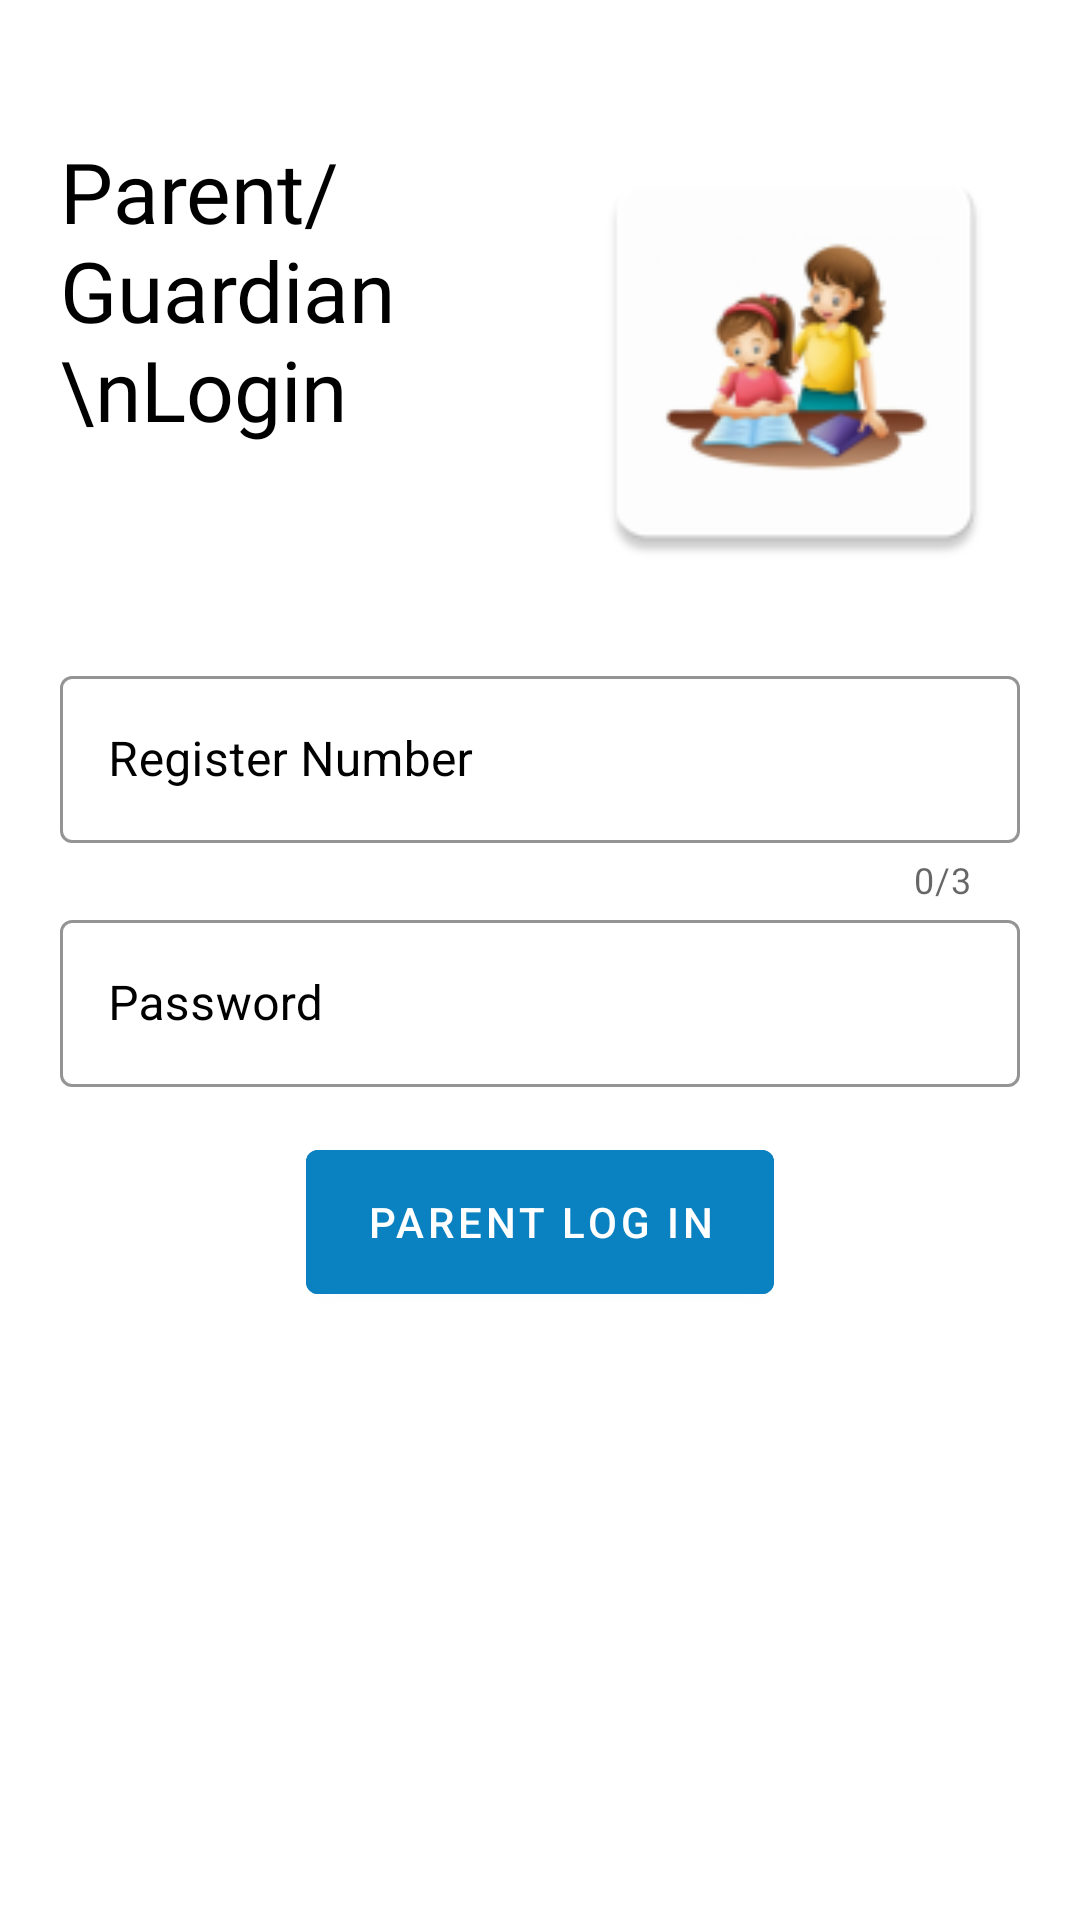

Produce the Android XML layout that renders to this screen, including the resource entries it uses.
<!-- AndroidManifest.xml: application theme Theme.StudentParentApp -->
<!-- res/layout/activity_parent_login2.xml -->
<?xml version="1.0" encoding="utf-8"?>
<androidx.constraintlayout.widget.ConstraintLayout xmlns:android="http://schemas.android.com/apk/res/android"
    xmlns:app="http://schemas.android.com/apk/res-auto"
    xmlns:tools="http://schemas.android.com/tools"
    android:background="@color/white"
    android:layout_width="match_parent"
    android:layout_height="match_parent">

  <LinearLayout
      android:layout_width="match_parent"
      android:layout_height="wrap_content"
      android:orientation="vertical"
      android:padding="20dp"
      app:layout_constraintEnd_toEndOf="parent"
      app:layout_constraintHorizontal_bias="0.0"
      app:layout_constraintStart_toStartOf="parent"
      app:layout_constraintTop_toTopOf="parent">

    <FrameLayout
        android:layout_width="match_parent"
        android:layout_height="match_parent"
        android:layout_marginTop="25dp"
        android:layout_marginBottom="25dp">

      <androidx.constraintlayout.widget.ConstraintLayout
          android:layout_width="match_parent"
          android:layout_height="match_parent">

        <TextView
            android:id="@+id/textView"
            android:layout_width="0dp"
            android:layout_height="wrap_content"
            android:fontFamily="@font/seguisb"
            android:text="Parent/Guardian \nLogin"
            android:textColor="@color/black"
            android:textSize="28dp"

            app:layout_constraintEnd_toStartOf="@+id/imageView2"
            app:layout_constraintStart_toStartOf="parent"
            app:layout_constraintTop_toTopOf="parent" />

        <ImageView
            android:id="@+id/imageView2"
            android:layout_width="150dp"
            android:layout_height="150dp"
            android:src="@mipmap/parents"
            app:layout_constraintBottom_toBottomOf="parent"
            app:layout_constraintEnd_toEndOf="parent"
            app:layout_constraintTop_toTopOf="parent" />
      </androidx.constraintlayout.widget.ConstraintLayout>
    </FrameLayout>

    <com.google.android.material.textfield.TextInputLayout
        android:id="@+id/phno"
        style="@style/Widget.MaterialComponents.TextInputLayout.OutlinedBox"
        android:layout_width="match_parent"
        android:layout_height="wrap_content"
        android:hint="Register Number"
        android:textColorHint="@color/black"
        app:boxStrokeColor="@color/black"
        app:hintAnimationEnabled="true"
        app:hintEnabled="true"
        app:counterEnabled="true"
        app:counterMaxLength="3"
        app:hintTextColor="@color/black">

      <com.google.android.material.textfield.TextInputEditText
          android:layout_width="match_parent"
          android:layout_height="wrap_content"
          android:inputType="phone"
          android:textColor="@color/black" />

    </com.google.android.material.textfield.TextInputLayout>


    <com.google.android.material.textfield.TextInputLayout
        android:id="@+id/phno_pswd"
        style="@style/Widget.MaterialComponents.TextInputLayout.OutlinedBox"
        android:layout_width="match_parent"
        android:layout_height="match_parent"
        android:hint="Password"
        android:textColorHint="@color/black"
        app:boxStrokeColor="@color/black"
        android:layout_marginBottom="15dp"
        app:hintAnimationEnabled="true"
        app:hintEnabled="true"
        app:hintTextColor="@color/black">

      <com.google.android.material.textfield.TextInputEditText
          android:layout_width="match_parent"
          android:layout_height="wrap_content"
          android:inputType="numberPassword"
          android:textColor="@color/black" />

    </com.google.android.material.textfield.TextInputLayout>

    <com.google.android.material.button.MaterialButton
        android:id="@+id/verify"
        android:layout_width="wrap_content"
        android:layout_height="60dp"
        android:layout_gravity="center"
        android:backgroundTint="@color/blue"
        android:paddingLeft="20dp"
        android:paddingRight="20dp"
        android:text="PARENT LOG IN"
        android:textColor="@color/white">

    </com.google.android.material.button.MaterialButton>


  </LinearLayout>
</androidx.constraintlayout.widget.ConstraintLayout>
<!-- resources referenced by this layout -->
<resources>
  <color name="black">#FF000000</color>
  <color name="blue">#0A81C0</color>
  <color name="white">#FFFFFFFF</color>
  <!-- mipmap parents: png bitmap (mipmap-hdpi, 3920 bytes) -->
  <style name="Theme.StudentParentApp" parent="Theme.MaterialComponents.Light.NoActionBar">
          
          <item name="colorPrimary">@color/purple_500</item>
          <item name="colorPrimaryVariant">@color/purple_700</item>
          <item name="colorOnPrimary">@color/white</item>
          
          <item name="colorSecondary">@color/teal_200</item>
          <item name="colorSecondaryVariant">@color/teal_700</item>
          <item name="colorOnSecondary">@color/black</item>
          
          <item name="android:statusBarColor" tools:targetApi="l">?attr/colorPrimaryVariant</item>
          
      </style>
  <color name="purple_500">#0A81C0</color>
  <color name="purple_700">#0A81C0</color>
  <color name="teal_200">#FF03DAC5</color>
  <color name="teal_700">#FF018786</color>
</resources>
